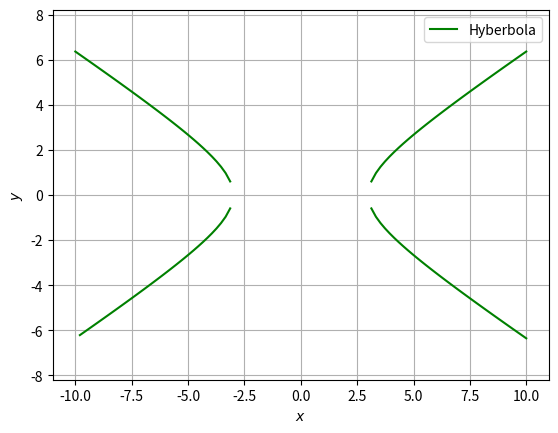

The matplotlib source for this figure:
import numpy as np
import matplotlib.pyplot as plt

def line_dir_pt(m,A,k1,k2):
  len =10
  x_AB = np.zeros((2,len))
  lam_1 = np.linspace(k1,k2,len)
  for i in range(len):
    temp1 = A + lam_1[i]*m
    x_AB[:,i]= temp1.T
  return x_AB

fig = plt.figure()
ax = fig.add_subplot(111, aspect='equal')
      
e = np.roots([9,-18,5])
if(e[0]>1):
	e =e[0]
elif(e[0]>1):
	e = e[1]

S = np.array([5,0])

a = np.linalg.norm(S[0])/e


k = e**2 - 1
A = a**2
b = np.sqrt(A*k)
print("a^2 - b^2 =",a**2  -  b**2)
len = 100
x = np.linspace(-10,10,len)
y1 = np.sqrt(((x/a)**2 - 1)*b)
y2 = -y1

H = np.hstack((np.vstack((x,y1)),np.vstack((x,y2))))
plt.plot(H[0,:len],H[1,:len],color='g',label="Hyberbola")
plt.plot(H[0,len+1:],H[1,len+1:],color='g')

ax.plot()
plt.xlabel('$x$')
plt.ylabel('$y$')
plt.legend(loc='best')
plt.grid() 
plt.axis('equal')
plt.show()
